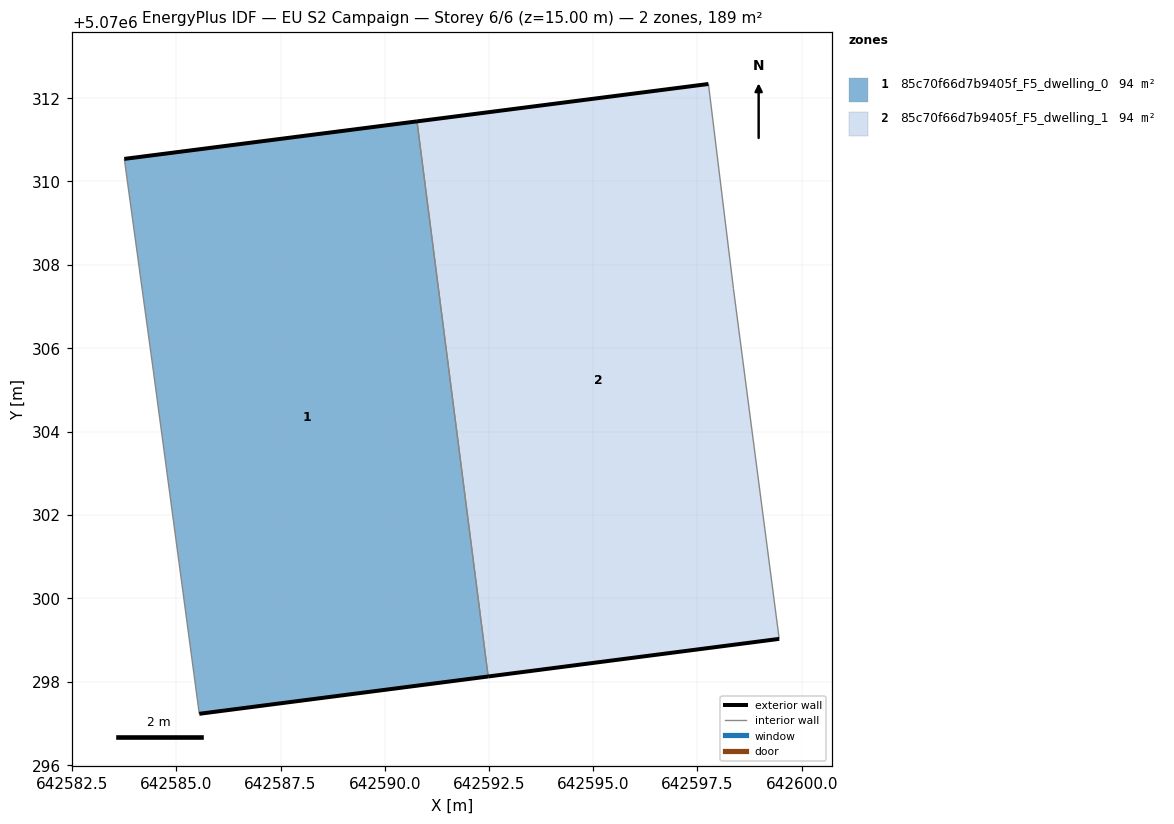
=== STOREY PLAN SPEC (per zone: floor XY polygon, exterior-wall plan segments, windows/doors) ===
zone 1: 85c70f66d7b9405f_F5_dwelling_0  (94.4 m²)
  floor: (642592.48, 5070298.12) (642590.77, 5070311.44) (642583.75, 5070310.54) (642584.45, 5070305.44) (642585.55, 5070297.23)
  exterior wall: (642583.75, 5070310.54) – (642590.77, 5070311.44)  [7.1 m]
  exterior wall: (642592.48, 5070298.12) – (642585.55, 5070297.23)  [7.0 m]
  interior walls: 3
zone 2: 85c70f66d7b9405f_F5_dwelling_1  (94.4 m²)
  floor: (642599.46, 5070299.03) (642598.36, 5070307.43) (642597.76, 5070312.34) (642590.77, 5070311.44) (642592.48, 5070298.12)
  exterior wall: (642599.46, 5070299.03) – (642592.48, 5070298.12)  [7.0 m]
  exterior wall: (642590.77, 5070311.44) – (642597.76, 5070312.34)  [7.0 m]
  interior walls: 3

=== DERIVED (storey summary) ===
Building: EU S2 Campaign
Storey: 6 of 6  (floor level z = 15.00 m)
Storey gross floor area: 188.7 m²
Zones on this storey: 2
  - 85c70f66d7b9405f_F5_dwelling_0: floor 94.4 m²; exterior wall 14.1 m (42.2 m²); WWR 0.0%
  - 85c70f66d7b9405f_F5_dwelling_1: floor 94.4 m²; exterior wall 14.1 m (42.3 m²); WWR 0.0%
Zone adjacency (shared interzone walls):
  - 85c70f66d7b9405f_F5_dwelling_0 ↔ 85c70f66d7b9405f_F5_dwelling_1